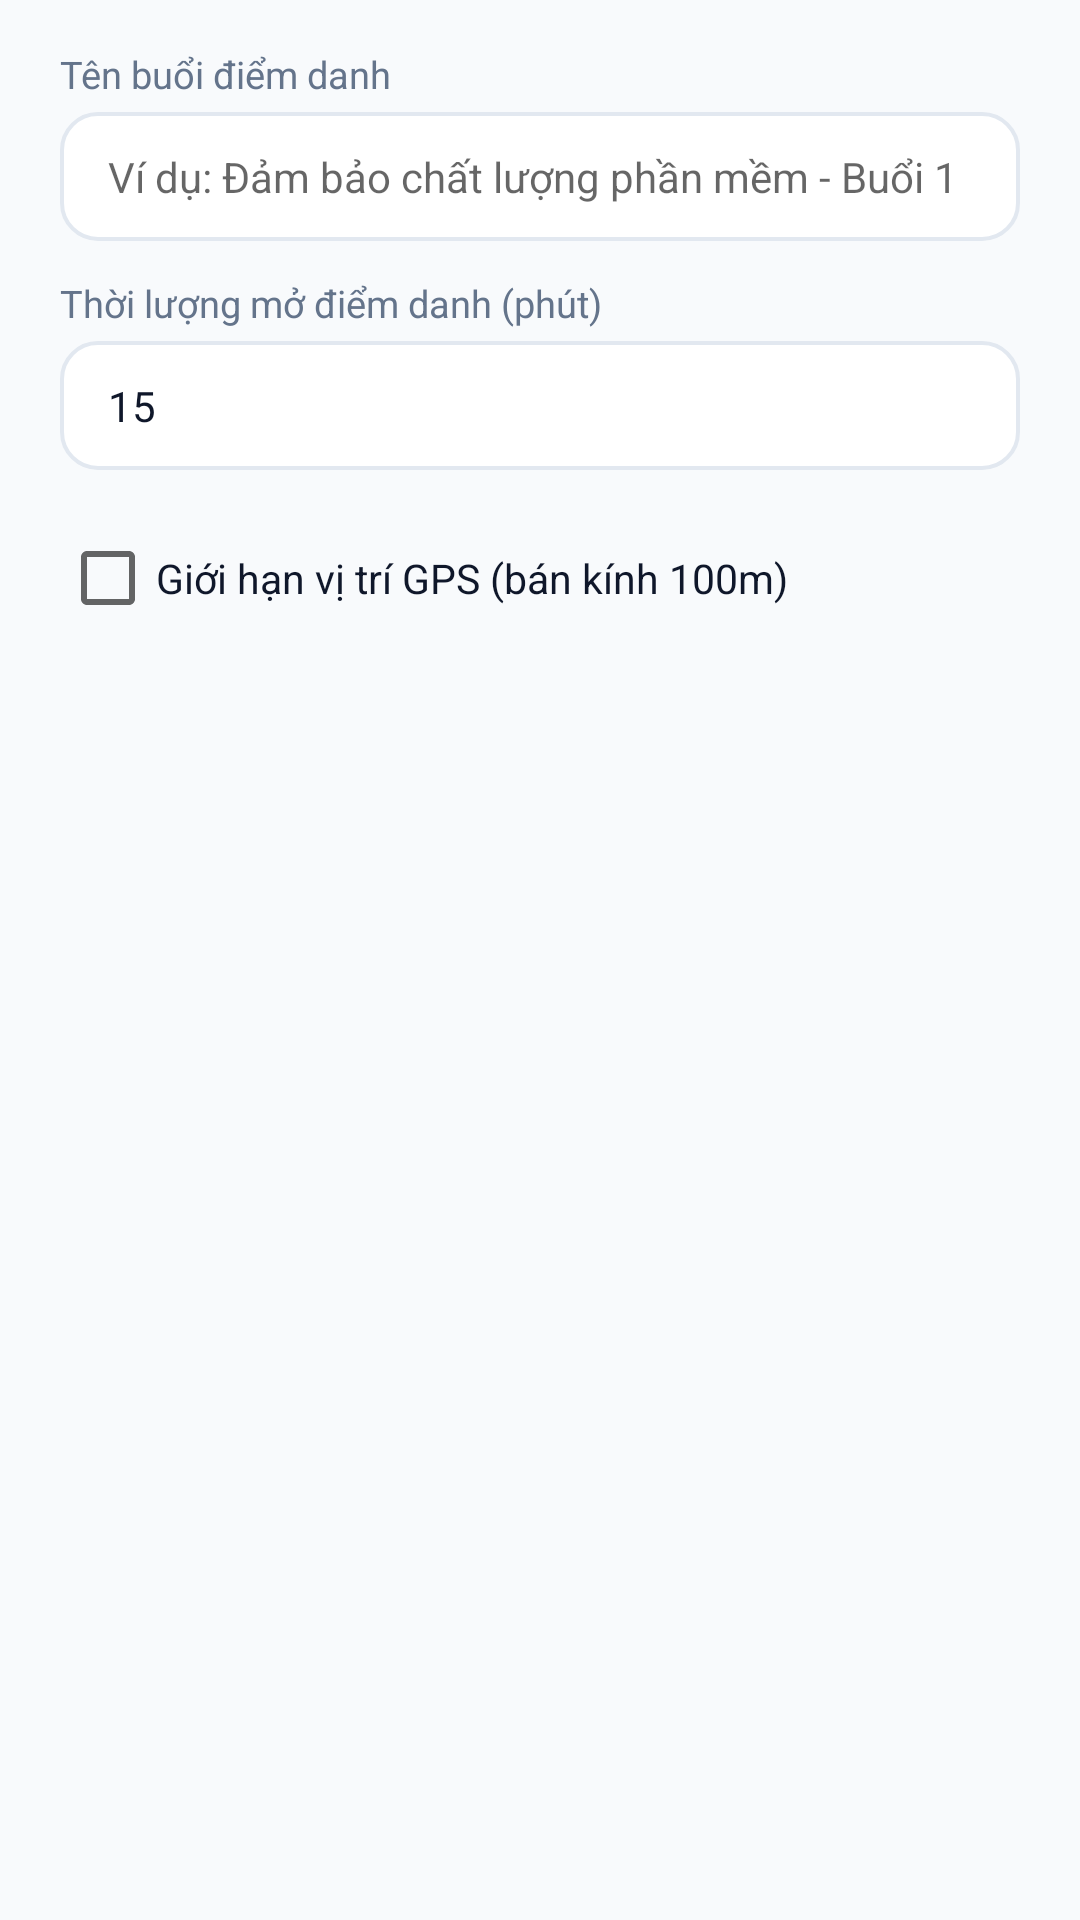

Here is an Android app screen rendered from its layout file. Give the layout XML and the strings, colors and styles it references.
<!-- AndroidManifest.xml: application theme Theme.SmartAttendance -->
<!-- res/layout/dialog_open_session.xml -->
<?xml version="1.0" encoding="utf-8"?>
<LinearLayout xmlns:android="http://schemas.android.com/apk/res/android"
    android:layout_width="match_parent"
    android:layout_height="wrap_content"
    android:orientation="vertical"
    android:paddingStart="20dp"
    android:paddingTop="16dp"
    android:paddingEnd="20dp"
    android:paddingBottom="8dp">

    <TextView
        android:layout_width="wrap_content"
        android:layout_height="wrap_content"
        android:layout_marginBottom="4dp"
        android:text="Tên buổi điểm danh"
        android:textColor="@color/text_secondary"
        android:textSize="12.5sp" />

    <EditText
        android:id="@+id/titleInput"
        android:layout_width="match_parent"
        android:layout_height="wrap_content"
        android:layout_marginBottom="12dp"
        android:background="@drawable/bg_input_field"
        android:hint="Ví dụ: Đảm bảo chất lượng phần mềm - Buổi 1"
        android:inputType="text"
        android:maxLength="200"
        android:textColor="@color/text_primary"
        android:textSize="14sp" />

    <TextView
        android:layout_width="wrap_content"
        android:layout_height="wrap_content"
        android:layout_marginBottom="4dp"
        android:text="Thời lượng mở điểm danh (phút)"
        android:textColor="@color/text_secondary"
        android:textSize="12.5sp" />

    <EditText
        android:id="@+id/minutesInput"
        android:layout_width="match_parent"
        android:layout_height="wrap_content"
        android:layout_marginBottom="8dp"
        android:background="@drawable/bg_input_field"
        android:hint="Thời lượng mở (phút)"
        android:inputType="number"
        android:maxLength="3"
        android:text="15"
        android:textColor="@color/text_primary"
        android:textSize="14sp" />

    <CheckBox
        android:id="@+id/locationCheck"
        android:layout_width="match_parent"
        android:layout_height="wrap_content"
        android:layout_marginTop="4dp"
        android:text="Giới hạn vị trí GPS (bán kính 100m)"
        android:textColor="@color/text_primary"
        android:textSize="13.5sp" />
</LinearLayout>
<!-- resources referenced by this layout -->
<resources>
  <color name="text_primary">#0F172A</color>
  <color name="text_secondary">#64748B</color>
  <!-- drawable bg_input_field (drawable) -->
  <?xml version="1.0" encoding="utf-8"?>
  <shape xmlns:android="http://schemas.android.com/apk/res/android"
      android:shape="rectangle">
      <solid android:color="#FFFFFF" />
      <stroke android:width="1.2dp" android:color="@color/card_border" />
      <corners android:radius="12dp" />
      <padding
          android:left="16dp"
          android:top="12dp"
          android:right="16dp"
          android:bottom="12dp" />
  </shape>
  <style name="Theme.SmartAttendance" parent="Theme.MaterialComponents.DayNight.NoActionBar">
          
          <item name="colorPrimary">@color/brand_primary</item>
          <item name="colorPrimaryVariant">@color/brand_primary_dark</item>
          <item name="colorOnPrimary">@color/text_on_primary</item>
          
          <item name="colorSecondary">@color/brand_secondary</item>
          <item name="colorSecondaryVariant">@color/brand_primary_dark</item>
          <item name="colorOnSecondary">@color/text_on_primary</item>
          
          <item name="android:statusBarColor">@color/canvas_bg</item>
          <item name="android:windowLightStatusBar" tools:targetApi="m">true</item>
          
          <item name="android:windowBackground">@color/canvas_bg</item>
      </style>
  <color name="card_border">#E2E8F0</color>
  <color name="brand_primary">#0F60B6</color>
  <color name="brand_primary_dark">#0A4380</color>
  <color name="text_on_primary">#FFFFFF</color>
  <color name="brand_secondary">#0284C7</color>
  <color name="canvas_bg">#F8FAFC</color>
</resources>
